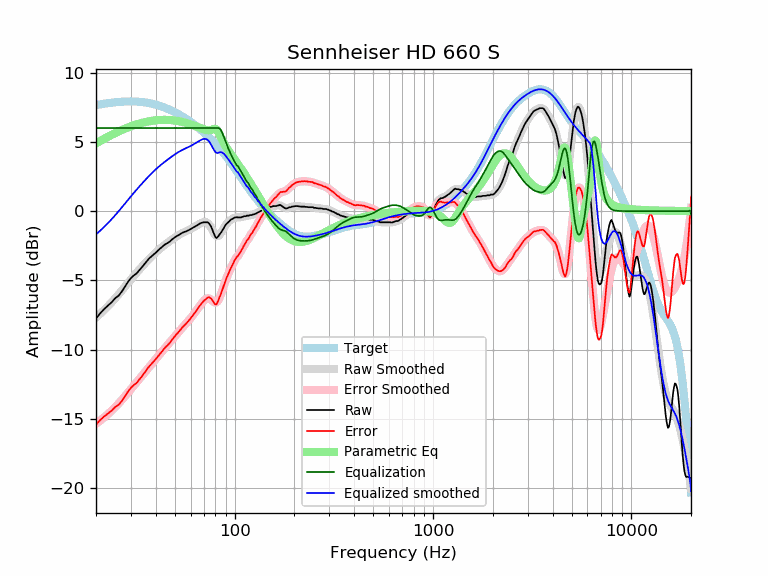

Values plotted in this chart, from the file beside it:
frequency, raw, error, smoothed, error_smoothed, equalization, parametric_eq, equalized_raw, equalized_smoothed, target
20, -7.76, -15.41, -7.69, -15.34, 6.00, 4.89, -1.76, -1.69, 7.66
21, -7.38, -15.09, -7.41, -15.12, 6.00, 5.06, -1.38, -1.41, 7.71
22, -7.07, -14.82, -7.13, -14.89, 6.00, 5.22, -1.07, -1.13, 7.75
23, -6.82, -14.61, -6.86, -14.65, 6.00, 5.37, -0.82, -0.86, 7.79
24, -6.58, -14.40, -6.58, -14.41, 6.00, 5.51, -0.58, -0.58, 7.83
25, -6.29, -14.14, -6.30, -14.15, 6.00, 5.64, -0.29, -0.30, 7.86
26, -6.11, -13.99, -6.01, -13.89, 6.00, 5.75, -0.11, -0.01, 7.88
27, -5.81, -13.71, -5.73, -13.63, 6.00, 5.86, 0.19, 0.27, 7.90
28, -5.45, -13.36, -5.46, -13.37, 6.00, 5.96, 0.55, 0.54, 7.91
29, -5.11, -13.03, -5.19, -13.11, 6.00, 6.04, 0.89, 0.81, 7.92
30, -4.84, -12.76, -4.93, -12.85, 6.00, 6.12, 1.16, 1.07, 7.92
31, -4.65, -12.56, -4.69, -12.61, 6.00, 6.19, 1.35, 1.31, 7.92
32, -4.51, -12.42, -4.46, -12.37, 6.00, 6.26, 1.49, 1.54, 7.91
33, -4.29, -12.18, -4.24, -12.13, 6.00, 6.32, 1.71, 1.76, 7.90
34, -4.07, -11.94, -4.03, -11.91, 6.00, 6.37, 1.93, 1.97, 7.88
35, -3.85, -11.70, -3.83, -11.69, 6.00, 6.41, 2.15, 2.17, 7.86
36, -3.63, -11.45, -3.64, -11.47, 6.00, 6.45, 2.37, 2.36, 7.83
37, -3.43, -11.22, -3.46, -11.26, 6.00, 6.48, 2.57, 2.54, 7.80
38, -3.28, -11.04, -3.29, -11.06, 6.00, 6.51, 2.72, 2.71, 7.76
39, -3.14, -10.86, -3.14, -10.86, 6.00, 6.54, 2.86, 2.86, 7.73
40, -3.01, -10.69, -2.99, -10.67, 6.00, 6.56, 2.99, 3.01, 7.68
41, -2.86, -10.50, -2.85, -10.49, 6.00, 6.57, 3.14, 3.15, 7.64
42, -2.72, -10.31, -2.72, -10.31, 6.00, 6.58, 3.28, 3.28, 7.59
43, -2.60, -10.14, -2.60, -10.14, 6.00, 6.59, 3.40, 3.40, 7.54
44, -2.47, -9.96, -2.48, -9.98, 6.00, 6.59, 3.53, 3.52, 7.49
45, -2.37, -9.80, -2.38, -9.81, 6.00, 6.59, 3.63, 3.62, 7.44
46, -2.30, -9.68, -2.27, -9.65, 6.00, 6.58, 3.70, 3.73, 7.38
47, -2.21, -9.53, -2.17, -9.50, 6.00, 6.58, 3.79, 3.83, 7.32
48, -2.08, -9.34, -2.08, -9.34, 6.00, 6.57, 3.92, 3.92, 7.26
49, -1.99, -9.19, -1.99, -9.19, 6.00, 6.55, 4.01, 4.01, 7.20
50, -1.89, -9.02, -1.90, -9.03, 6.00, 6.54, 4.11, 4.10, 7.14
51, -1.81, -8.88, -1.82, -8.89, 6.00, 6.52, 4.19, 4.18, 7.07
52, -1.75, -8.75, -1.74, -8.75, 6.00, 6.50, 4.25, 4.26, 7.01
53, -1.67, -8.60, -1.67, -8.61, 6.00, 6.48, 4.33, 4.33, 6.94
54, -1.60, -8.47, -1.61, -8.48, 6.00, 6.45, 4.40, 4.39, 6.87
55, -1.54, -8.34, -1.55, -8.35, 6.00, 6.42, 4.46, 4.45, 6.80
56, -1.50, -8.23, -1.50, -8.23, 6.00, 6.39, 4.50, 4.50, 6.73
57, -1.46, -8.11, -1.45, -8.10, 6.00, 6.36, 4.54, 4.55, 6.66
58, -1.41, -7.99, -1.40, -7.98, 6.00, 6.33, 4.59, 4.60, 6.58
59, -1.36, -7.87, -1.34, -7.86, 6.00, 6.30, 4.64, 4.66, 6.51
60, -1.30, -7.73, -1.29, -7.73, 6.00, 6.26, 4.70, 4.71, 6.44
61, -1.24, -7.60, -1.24, -7.60, 6.00, 6.23, 4.76, 4.76, 6.36
62, -1.19, -7.47, -1.18, -7.47, 6.00, 6.19, 4.81, 4.82, 6.29
63, -1.13, -7.34, -1.12, -7.33, 6.00, 6.15, 4.87, 4.88, 6.21
64, -1.07, -7.20, -1.06, -7.20, 6.00, 6.11, 4.93, 4.94, 6.14
65, -1.01, -7.07, -1.00, -7.06, 6.00, 6.08, 4.99, 5.00, 6.06
66, -0.95, -6.93, -0.94, -6.93, 6.00, 6.04, 5.05, 5.06, 5.98
67, -0.89, -6.79, -0.89, -6.80, 6.00, 6.00, 5.11, 5.11, 5.91
68, -0.85, -6.68, -0.85, -6.68, 6.00, 5.96, 5.15, 5.15, 5.83
69, -0.83, -6.58, -0.81, -6.56, 6.00, 5.93, 5.17, 5.19, 5.75
70, -0.81, -6.48, -0.79, -6.46, 6.00, 5.90, 5.19, 5.21, 5.67
71, -0.81, -6.40, -0.78, -6.38, 6.00, 5.87, 5.19, 5.22, 5.60
72, -0.81, -6.32, -0.81, -6.32, 6.00, 5.85, 5.19, 5.19, 5.52
73, -0.81, -6.24, -0.86, -6.29, 6.00, 5.84, 5.19, 5.14, 5.44
74, -0.86, -6.21, -0.94, -6.30, 6.00, 5.83, 5.14, 5.06, 5.36
75, -0.98, -6.25, -1.06, -6.33, 6.00, 5.84, 5.02, 4.94, 5.28
76, -1.11, -6.30, -1.20, -6.39, 6.00, 5.86, 4.89, 4.80, 5.20
77, -1.30, -6.41, -1.35, -6.46, 6.00, 5.88, 4.70, 4.65, 5.12
78, -1.52, -6.55, -1.50, -6.53, 6.00, 5.92, 4.48, 4.50, 5.03
79, -1.71, -6.66, -1.63, -6.58, 6.00, 5.94, 4.29, 4.37, 4.95
... 553 more rows
